Run: headless pygame with SDL's dummy video driver; simulated clock (each Clock.tick advances the game by its frame time, no real sleeping); random seed 0; keys injected as events and as key.get_pressed() state; mouse plan: one left click at the window centre at the start of phase 2, then a move to the lower-right quarter at the start of phase 3.
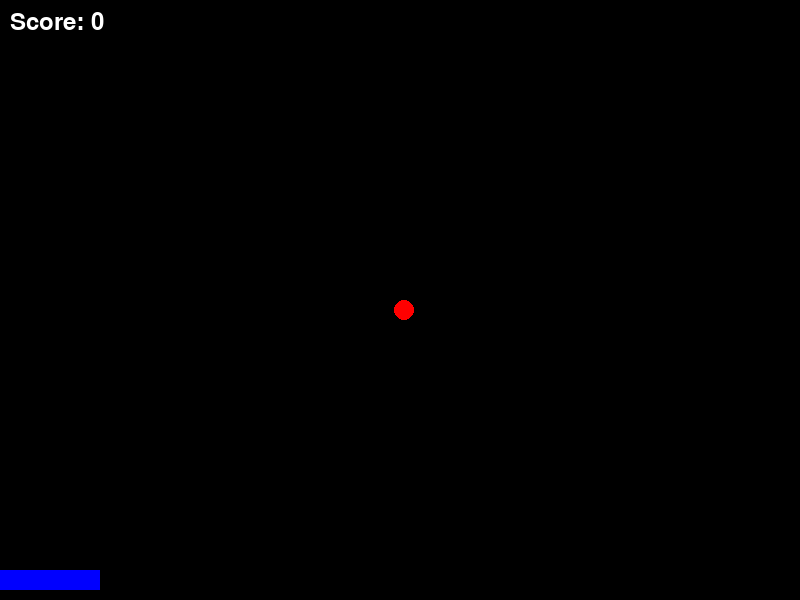
Frame 1 of 4 · flips 1–60 · no input
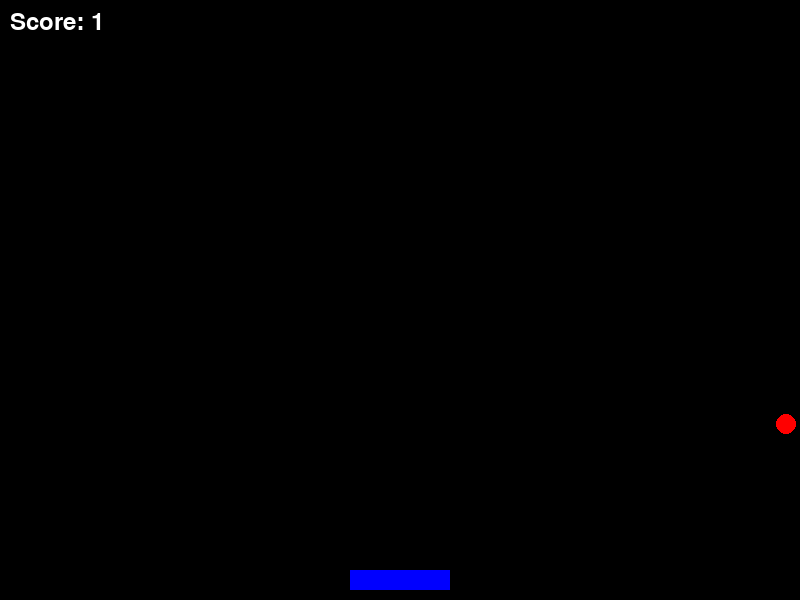
Frame 2 of 4 · flips 61–180 · clicked the window centre · tapped SPACE, RETURN · held RIGHT (→), D
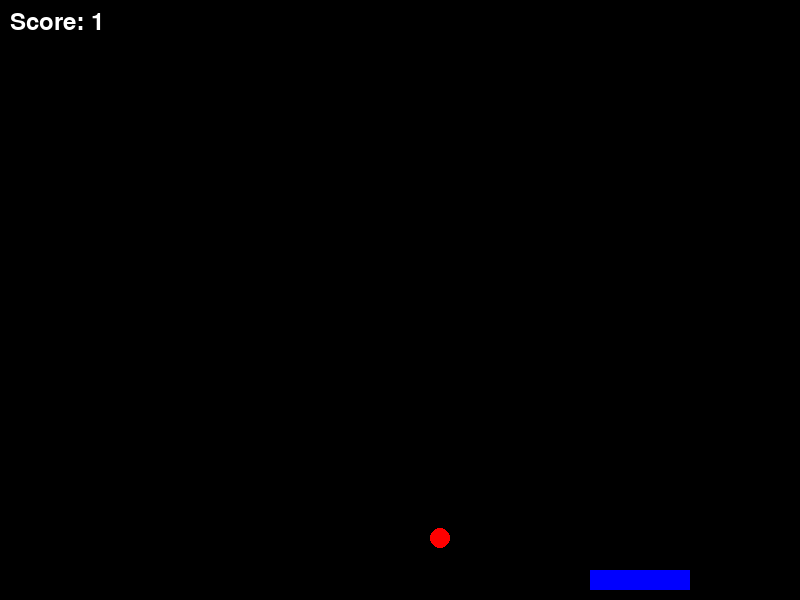
Frame 3 of 4 · flips 181–300 · moved the mouse to the lower-right quarter · held DOWN (↓), S
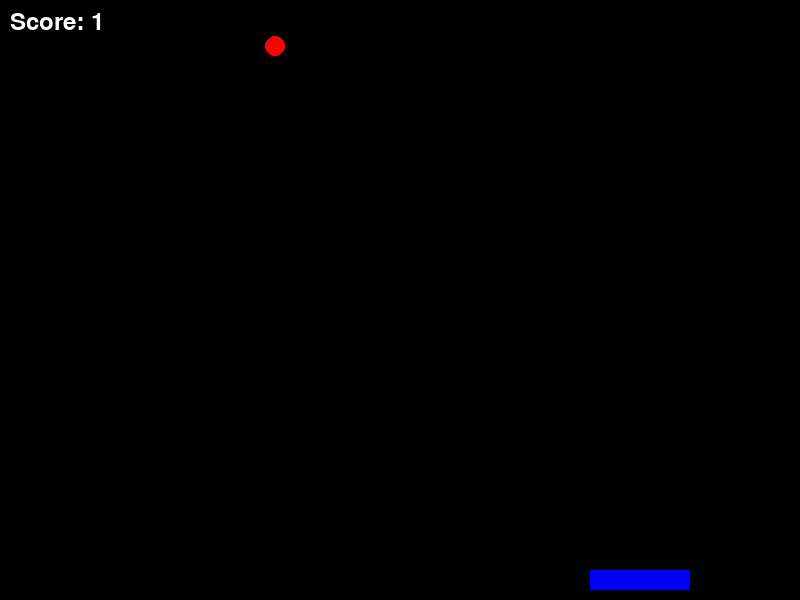
Frame 4 of 4 · flips 301–420 · held LEFT (←), A, UP (↑), W

The pygame program that drew these frames:

import pygame
import random

# Initialize Pygame
pygame.init()

# Set up the display
WIDTH = 800
HEIGHT = 600
screen = pygame.display.set_mode((WIDTH, HEIGHT))
pygame.display.set_caption("Catch the Ball")

# Colors
WHITE = (255, 255, 255)
BLACK = (0, 0, 0)
RED = (255, 0, 0)
BLUE = (0, 0, 255)

# Paddle
PADDLE_WIDTH = 100
PADDLE_HEIGHT = 20
paddle = pygame.Rect(WIDTH // 2 - PADDLE_WIDTH // 2, HEIGHT - PADDLE_HEIGHT - 10, PADDLE_WIDTH, PADDLE_HEIGHT)

# Ball
BALL_SIZE = 20
ball = pygame.Rect(random.randint(0, WIDTH - BALL_SIZE), 0, BALL_SIZE, BALL_SIZE)
ball_speed = 5

# Game variables
score = 0
font = pygame.font.Font(None, 36)

# Main game loop
clock = pygame.time.Clock()
running = True

while running:
    for event in pygame.event.get():
        if event.type == pygame.QUIT:
            running = False

    # Move the paddle with mouse
    paddle.x = pygame.mouse.get_pos()[0] - PADDLE_WIDTH // 2
    paddle.x = max(0, min(paddle.x, WIDTH - PADDLE_WIDTH))

    # Move the ball
    ball.y += ball_speed

    # Check for collision with paddle
    if ball.colliderect(paddle):
        score += 1
        ball.y = 0
        ball.x = random.randint(0, WIDTH - BALL_SIZE)
        ball_speed += 0.5

    # Check if ball is out of bounds
    if ball.y > HEIGHT:
        ball.y = 0
        ball.x = random.randint(0, WIDTH - BALL_SIZE)

    # Clear the screen
    screen.fill(BLACK)

    # Draw paddle
    pygame.draw.rect(screen, BLUE, paddle)

    # Draw ball
    pygame.draw.ellipse(screen, RED, ball)

    # Draw score
    score_text = font.render(f"Score: {score}", True, WHITE)
    screen.blit(score_text, (10, 10))

    # Update the display
    pygame.display.flip()

    # Cap the frame rate
    clock.tick(60)

pygame.quit()
